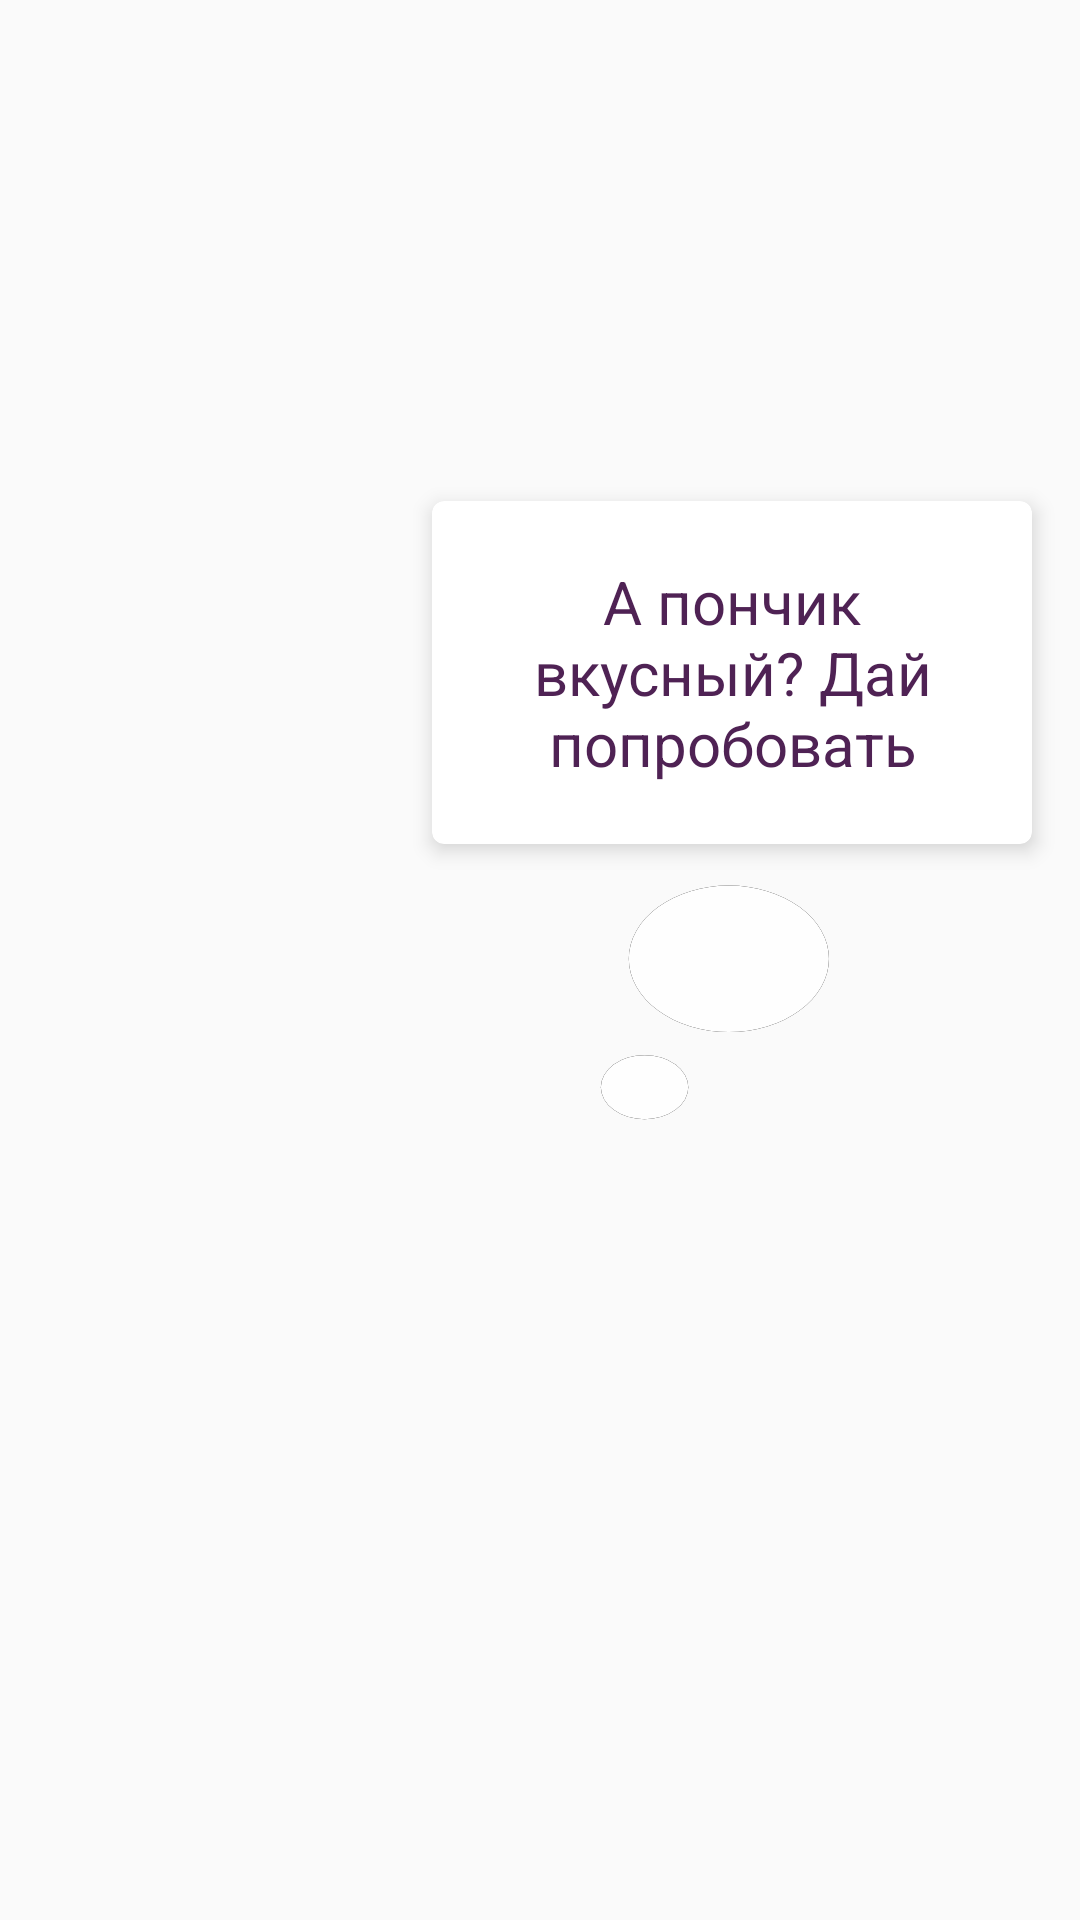

Write the Android layout XML for this screen, with the resource values it uses.
<!-- AndroidManifest.xml: application theme Theme.AppCompat.NoActionBar -->
<!-- res/layout/fragment_monster.xml -->
<?xml version="1.0" encoding="utf-8"?>
<android.support.constraint.ConstraintLayout xmlns:android="http://schemas.android.com/apk/res/android"
                                             xmlns:cardview="http://schemas.android.com/apk/res-auto"
                                             xmlns:tools="http://schemas.android.com/tools"
                                             android:layout_width="match_parent"
                                             android:layout_height="match_parent"
                                             android:orientation="vertical">

    <android.support.v7.widget.CardView
        android:id="@+id/cv_monster_talk"
        android:layout_width="200dp"
        android:layout_height="wrap_content"
        android:layout_above="@+id/iv_bubbles"
        android:layout_alignParentEnd="true"
        android:layout_alignParentRight="true"
        android:layout_marginBottom="200dp"
        android:layout_marginEnd="16dp"
        android:layout_marginLeft="16dp"
        android:layout_marginRight="8dp"
        android:layout_marginStart="8dp"
        android:layout_marginTop="8dp"
        cardview:cardCornerRadius="@dimen/cardview_corner_radius"
        cardview:cardElevation="@dimen/cardview_elevation"
        cardview:layout_constraintBottom_toBottomOf="parent"
        cardview:layout_constraintEnd_toEndOf="parent"
        cardview:layout_constraintTop_toTopOf="parent">

        <TextView
            android:id="@+id/tv_monster_talk"
            android:layout_width="wrap_content"
            android:layout_height="wrap_content"
            android:padding="@dimen/padding_normal"
            android:text="А пончик вкусный? Дай попробовать"
            android:textAlignment="center"
            android:textColor="@color/color_purple"
            android:textSize="@dimen/textsize_question" />

    </android.support.v7.widget.CardView>

    <include
        android:id="@+id/la_monster"
        layout="@layout/fragment_item_monster"
        android:layout_width="200dp"
        android:layout_height="200dp"
        android:layout_marginBottom="16dp"
        android:layout_marginEnd="200dp"
        android:layout_marginLeft="8dp"
        android:layout_marginRight="200dp"
        android:layout_marginStart="45dp"
        android:layout_marginTop="200dp"
        cardview:layout_constraintBottom_toBottomOf="parent"
        cardview:layout_constraintEnd_toEndOf="parent"
        cardview:layout_constraintStart_toStartOf="parent"
        cardview:layout_constraintTop_toTopOf="parent"/>

    <ImageView
        android:id="@+id/iv_bubbles"
        android:layout_width="@dimen/width_bubble_imageview"
        android:layout_height="@dimen/height_bubble_imageview"
        android:layout_centerHorizontal="true"
        android:layout_centerVertical="true"
        android:layout_marginBottom="8dp"
        android:layout_marginLeft="0dp"
        android:layout_marginRight="0dp"
        android:layout_marginEnd="8dp"
        android:layout_marginStart="46dp"
        android:layout_marginTop="8dp"
        android:background="@drawable/circle_idea_shadow"
        cardview:layout_constraintBottom_toBottomOf="parent"
        cardview:layout_constraintEnd_toEndOf="parent"
        cardview:layout_constraintHorizontal_bias="0.676"
        cardview:layout_constraintStart_toStartOf="parent"
        cardview:layout_constraintTop_toTopOf="parent"
        cardview:layout_constraintVertical_bias="0.526"
        cardview:srcCompat="@drawable/circle_idea" />


</android.support.constraint.ConstraintLayout>
<!-- res/layout/fragment_item_monster.xml (included above) -->
<?xml version="1.0" encoding="utf-8"?>
<android.support.constraint.ConstraintLayout
    xmlns:android="http://schemas.android.com/apk/res/android"
    xmlns:app="http://schemas.android.com/apk/res-auto"
    android:layout_width="match_parent"
    android:layout_height="match_parent">

    <ImageView
        android:id="@+id/iv_body_part"
        android:layout_width="match_parent"
        android:layout_height="match_parent"
        android:layout_marginBottom="8dp"
        android:layout_marginEnd="8dp"
        android:layout_marginStart="8dp"
        android:layout_marginTop="8dp"
        app:layout_constraintBottom_toBottomOf="parent"
        app:layout_constraintEnd_toEndOf="parent"
        app:layout_constraintStart_toStartOf="parent"
        app:layout_constraintTop_toTopOf="parent"/>


    <ImageView
        android:id="@+id/iv_eye_part"
        android:layout_width="50dp"
        android:layout_height="50dp"
        android:layout_gravity="center"
        android:layout_marginBottom="8dp"
        android:layout_marginEnd="8dp"
        android:layout_marginStart="8dp"
        android:layout_marginTop="8dp"
        app:layout_constraintBottom_toBottomOf="parent"
        app:layout_constraintEnd_toEndOf="parent"
        app:layout_constraintStart_toStartOf="parent"
        app:layout_constraintTop_toTopOf="parent"
        app:layout_constraintVertical_bias="0.332"/>

    <ImageView
        android:id="@+id/iv_mouth_part"
        android:layout_width="40dp"
        android:layout_height="40dp"
        android:layout_gravity="bottom|center"
        android:layout_marginBottom="8dp"
        android:layout_marginEnd="8dp"
        android:layout_marginStart="8dp"
        android:layout_marginTop="8dp"
        app:layout_constraintBottom_toBottomOf="parent"
        app:layout_constraintEnd_toEndOf="parent"
        app:layout_constraintStart_toStartOf="parent"
        app:layout_constraintTop_toTopOf="parent"
        app:layout_constraintVertical_bias="0.624"/>

</android.support.constraint.ConstraintLayout>
<!-- resources referenced by this layout -->
<resources>
  <color name="color_purple">#4f2254</color>
  <dimen name="cardview_corner_radius">4dp</dimen>
  <dimen name="cardview_elevation">4dp</dimen>
  <dimen name="height_bubble_imageview">80dp</dimen>
  <dimen name="padding_normal">20dp</dimen>
  <dimen name="textsize_question">20sp</dimen>
  <dimen name="width_bubble_imageview">80dp</dimen>
  <!-- drawable circle_idea (drawable) -->
  <vector android:height="24dp" android:viewportHeight="135.0"
      android:viewportWidth="98.8" android:width="24dp" xmlns:android="http://schemas.android.com/apk/res/android">
      <path android:fillColor="#FEFEFE" android:pathData="M54.7,43.2m-41.2,0a41.2,41.2 0,1 1,82.4 0a41.2,41.2 0,1 1,-82.4 0"/>
      <path android:fillColor="#FEFEFE" android:pathData="M20,115.4m-18,0a18,18 0,1 1,36 0a18,18 0,1 1,-36 0"/>
  </vector>
  <!-- drawable circle_idea_shadow (drawable) -->
  <vector android:height="25dp" android:viewportHeight="135.0"
      android:viewportWidth="98.8" android:width="25dp" xmlns:android="http://schemas.android.com/apk/res/android">
      <path android:fillColor="#000000" android:pathData="M54.7,43.2m-41.2,0a41.2,41.2 0,1 1,82.4 0a41.2,41.2 0,1 1,-82.4 0"/>
      <path android:fillColor="#000000" android:pathData="M20,115.4m-18,0a18,18 0,1 1,36 0a18,18 0,1 1,-36 0"/>
  </vector>
  <style name="Theme.AppCompat.NoActionBar" parent="Theme.AppCompat.Light.NoActionBar">
          <item name="android:windowNoTitle">true</item>
      </style>
</resources>
